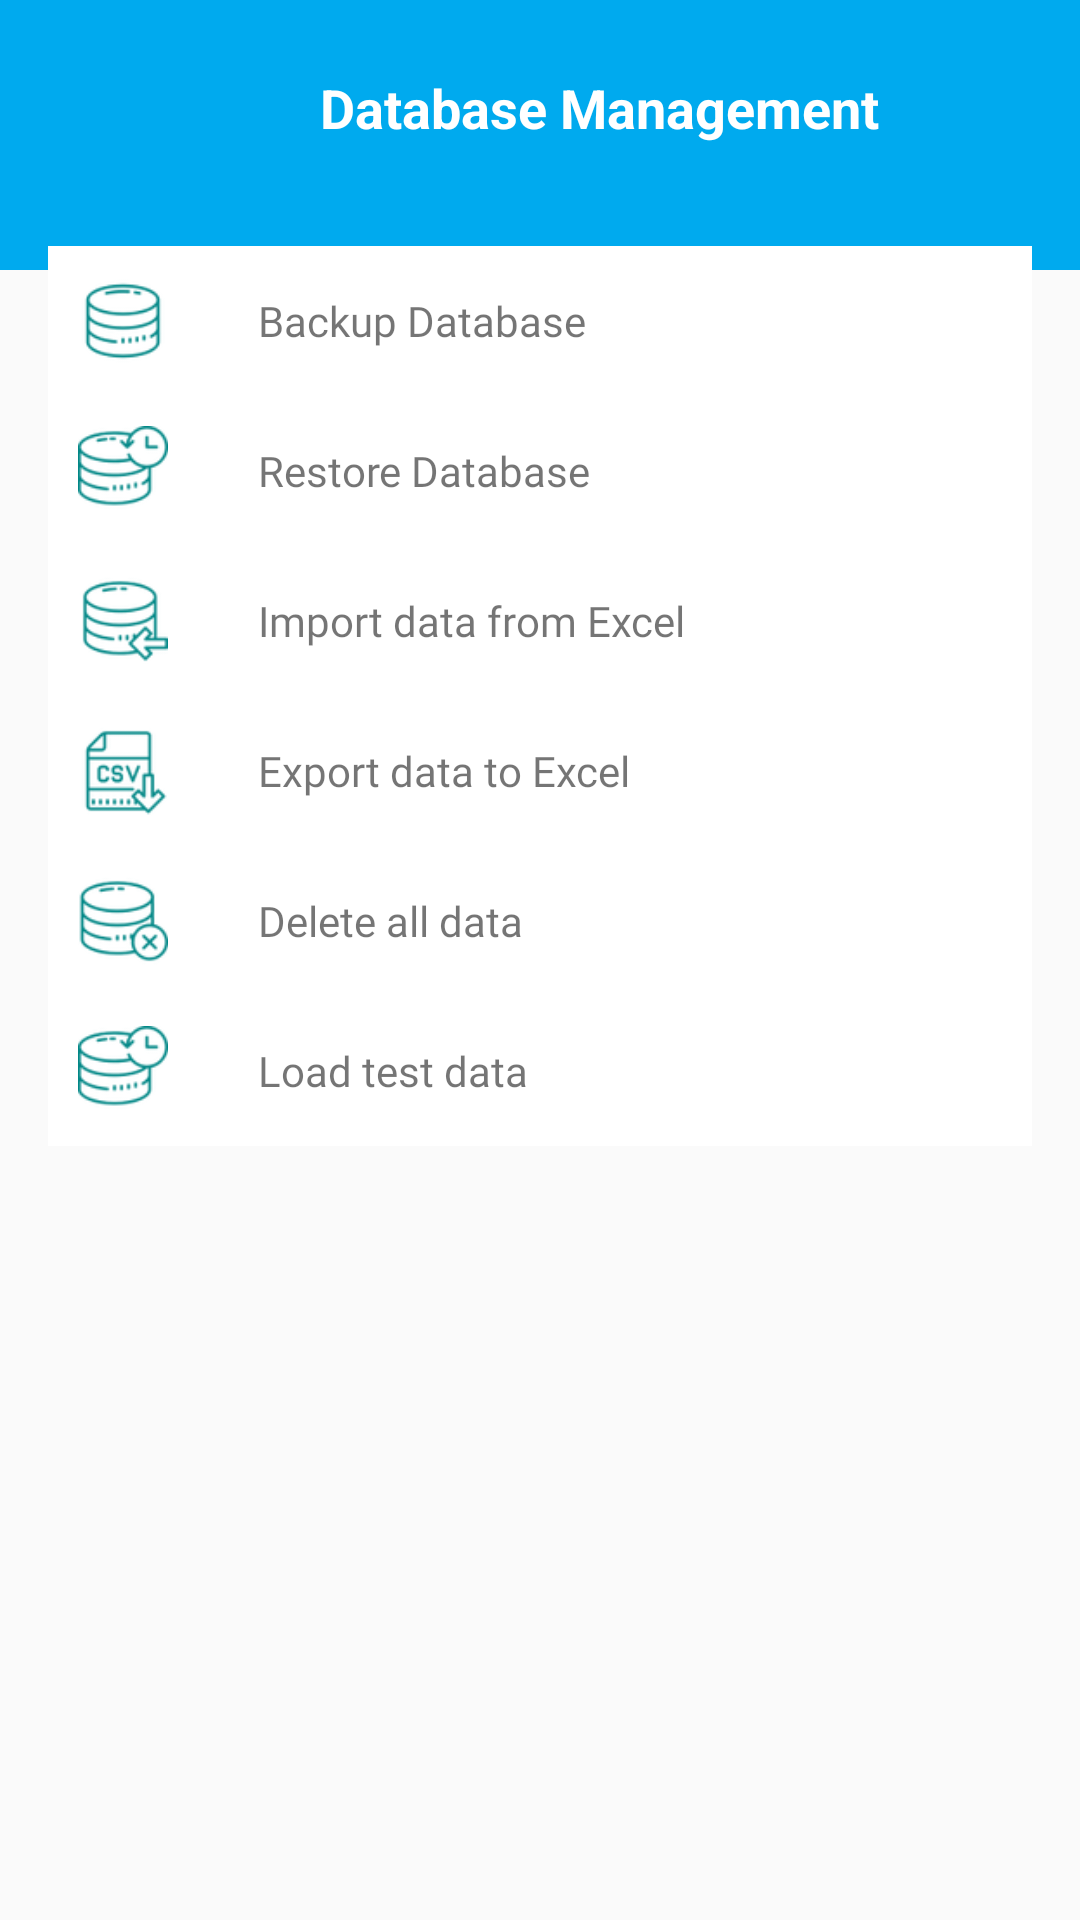

Write the Android layout XML for this screen, with the resource values it uses.
<!-- AndroidManifest.xml: application theme Theme.MiniPOS -->
<!-- res/layout/activity_database_settings.xml -->
<?xml version="1.0" encoding="utf-8"?>
<RelativeLayout xmlns:android="http://schemas.android.com/apk/res/android"
    xmlns:app="http://schemas.android.com/apk/res-auto"
    xmlns:tools="http://schemas.android.com/tools"
    android:layout_width="match_parent"
    android:layout_height="match_parent"
    tools:context=".activities.DatabaseSettingsActivity">

    <View
        android:layout_width="match_parent"
        android:layout_height="0dp"
        android:focusable="true"
        android:focusableInTouchMode="true">

        <requestFocus />
    </View>

    <LinearLayout
        android:layout_width="match_parent"
        android:layout_height="90dp"
        android:background="@color/colorPrimary" />

    
    <LinearLayout
        android:id="@+id/topbar"
        android:layout_width="match_parent"
        android:layout_height="wrap_content"
        android:layout_alignParentTop="true"
        android:gravity="center_vertical"
        android:padding="16dp">

        <ImageView
            android:layout_width="40dp"
            android:layout_height="40dp"
            android:padding="10dp"
            android:src="@drawable/arrow_back_icon"
            app:tint="@color/white" />

        <Space
            android:layout_width="wrap_content"
            android:layout_height="wrap_content"
            android:layout_weight="1" />

        <TextView
            android:layout_width="wrap_content"
            android:layout_height="wrap_content"
            android:text="Database Management"
            android:textColor="@color/white"
            android:textSize="18sp"
            android:textStyle="bold" />

        <Space
            android:layout_width="wrap_content"
            android:layout_height="wrap_content"
            android:layout_weight="1" />


    </LinearLayout>

    <ScrollView
        android:layout_width="match_parent"
        android:layout_height="match_parent"
        android:layout_below="@+id/topbar"
        android:scrollbars="none">

        <LinearLayout
            android:layout_width="match_parent"
            android:layout_height="match_parent"
            android:background="@drawable/circularbordersolid"
            android:orientation="vertical"
            android:paddingLeft="16dp"
            android:paddingTop="10dp"
            android:paddingRight="16dp">


            


            
            <LinearLayout
                android:layout_marginBottom="100dp"
                android:id="@+id/personalinfo"
                android:layout_width="match_parent"
                android:layout_height="wrap_content"
                android:background="@color/white"
                android:orientation="vertical">

                
                <LinearLayout
                    android:layout_width="match_parent"
                    android:layout_height="wrap_content"
                    android:orientation="vertical"
                    android:padding="10dp">


                    <LinearLayout

                        android:layout_width="match_parent"
                        android:layout_height="wrap_content"
                        android:orientation="horizontal">

                        <ImageView
                            android:layout_width="30dp"
                            android:layout_height="30dp"
                            android:layout_marginEnd="30dp"
                            android:src="@drawable/database1_70px"
                            app:tint="@color/design_default_color_secondary_variant" />

                        <TextView
                            android:layout_width="wrap_content"
                            android:layout_height="wrap_content"
                            android:layout_gravity="center_vertical"
                            android:layout_weight="2"
                            android:fontFamily="@font/roboto"
                            android:text="Backup Database"
                            android:textColor="@color/colorPrimaryVariant" />

                    </LinearLayout>

                    <LinearLayout
                        android:layout_marginTop="20dp"
                        android:layout_width="match_parent"
                        android:layout_height="wrap_content"
                        android:orientation="horizontal">

                        <ImageView
                            android:layout_marginEnd="30dp"
                            android:layout_width="30dp"
                            android:layout_height="30dp"
                            android:src="@drawable/database_backup_restore_70px"
                            app:tint="@color/design_default_color_secondary_variant" />

                        <TextView
                            android:layout_width="wrap_content"
                            android:layout_height="wrap_content"
                            android:layout_gravity="center_vertical"
                            android:layout_weight="2"
                            android:fontFamily="@font/roboto"
                            android:text="Restore Database"
                            android:textColor="@color/colorPrimaryVariant"/>

                    </LinearLayout>

                    <LinearLayout
                        android:layout_marginTop="20dp"
                        android:layout_width="match_parent"
                        android:layout_height="wrap_content"
                        android:orientation="horizontal">

                        <ImageView
                            android:layout_marginEnd="30dp"
                            android:layout_width="30dp"
                            android:layout_height="30dp"
                            android:src="@drawable/database_import_70px"
                            app:tint="@color/design_default_color_secondary_variant" />

                        <TextView
                            android:layout_width="wrap_content"
                            android:layout_height="wrap_content"
                            android:layout_gravity="center_vertical"
                            android:layout_weight="2"
                            android:fontFamily="@font/roboto"
                            android:text="Import data from Excel"
                            android:textColor="@color/colorPrimaryVariant"/>

                    </LinearLayout>

                    <LinearLayout
                        android:layout_marginTop="20dp"
                        android:layout_width="match_parent"
                        android:layout_height="wrap_content"
                        android:orientation="horizontal">

                        <ImageView
                            android:layout_marginEnd="30dp"
                            android:layout_width="30dp"
                            android:layout_height="30dp"
                            android:src="@drawable/database_export_csv_70px"
                            app:tint="@color/design_default_color_secondary_variant" />

                        <TextView
                            android:layout_width="wrap_content"
                            android:layout_height="wrap_content"
                            android:layout_gravity="center_vertical"
                            android:layout_weight="2"
                            android:fontFamily="@font/roboto"
                            android:text="Export data to Excel"
                            android:textColor="@color/colorPrimaryVariant"/>

                    </LinearLayout>

                    <LinearLayout
                        android:layout_marginTop="20dp"
                        android:layout_width="match_parent"
                        android:layout_height="wrap_content"
                        android:orientation="horizontal">

                        <ImageView
                            android:layout_marginEnd="30dp"
                            android:layout_width="30dp"
                            android:layout_height="30dp"
                            android:src="@drawable/delete_database_70px"
                            app:tint="@color/design_default_color_secondary_variant" />

                        <TextView
                            android:layout_width="wrap_content"
                            android:layout_height="wrap_content"
                            android:layout_gravity="center_vertical"
                            android:layout_weight="2"
                            android:fontFamily="@font/roboto"
                            android:text="Delete all data"
                            android:textColor="@color/colorPrimaryVariant"/>

                    </LinearLayout>

                    <LinearLayout
                        android:layout_marginTop="20dp"
                        android:layout_width="match_parent"
                        android:layout_height="wrap_content"
                        android:orientation="horizontal">

                        <ImageView
                            android:layout_marginEnd="30dp"
                            android:layout_width="30dp"
                            android:layout_height="30dp"
                            android:src="@drawable/database_backup_restore_70px"
                            app:tint="@color/design_default_color_secondary_variant" />

                        <TextView
                            android:layout_width="wrap_content"
                            android:layout_height="wrap_content"
                            android:layout_gravity="center_vertical"
                            android:layout_weight="2"
                            android:fontFamily="@font/roboto"
                            android:text="Load test data"
                            android:textColor="@color/colorPrimaryVariant"/>

                    </LinearLayout>

                </LinearLayout>


            </LinearLayout>


        </LinearLayout>


    </ScrollView>

</RelativeLayout>
<!-- resources referenced by this layout -->
<resources>
  <color name="colorPrimary">#0ae</color>
  <color name="white">#FFFFFFFF</color>
  <!-- drawable database1_70px: png bitmap (drawable-hdpi, 1570 bytes) -->
  <!-- drawable database_backup_restore_70px: png bitmap (drawable-hdpi, 1764 bytes) -->
  <!-- drawable database_export_csv_70px: png bitmap (drawable-hdpi, 1697 bytes) -->
  <!-- drawable database_import_70px: png bitmap (drawable-hdpi, 1685 bytes) -->
  <!-- drawable delete_database_70px: png bitmap (drawable-hdpi, 1776 bytes) -->
  <style name="Theme.MiniPOS" parent="Theme.MaterialComponents.DayNight.NoActionBar.Bridge">
          
          <item name="colorPrimary">@color/purple_500</item>
          <item name="colorPrimaryVariant">@color/purple_700</item>
          <item name="colorOnPrimary">@color/white</item>
          
          <item name="colorSecondary">@color/teal_200</item>
          <item name="colorSecondaryVariant">@color/teal_700</item>
          <item name="colorOnSecondary">@color/black</item>
          
          <item name="android:statusBarColor" tools:targetApi="l">?attr/colorPrimaryVariant</item>
          
      </style>
  <color name="purple_500">#0ae</color>
  <color name="purple_700">#049</color>
  <color name="teal_200">#FF03DAC5</color>
  <color name="teal_700">#FF018786</color>
  <color name="black">#FF000000</color>
</resources>
